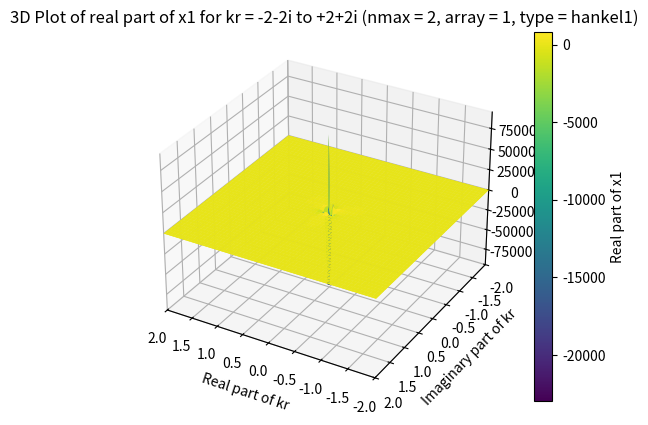

Generate this figure with matplotlib:
import numpy as np
import matplotlib.pyplot as plt


def MSTA1(z, mp):
    a0 = abs(z)
    n0 = int(1.1 * a0) + 1
    f0 = envj(n0, a0) - mp
    n1 = n0 + 5
    f1 = envj(n1, a0) - mp
    
    for _ in range(20):
        nn = n1 - (n1 - n0) / (1.0 - f0 / f1)
        nn = int(nn)
        f = envj(nn, a0) - mp
        
        if abs(nn - n1) < 1:
            break
        
        n0 = n1
        f0 = f1
        n1 = nn
        f1 = f
    
    return nn

def MSTA2(z, n, mp):
    a0 = abs(z)
    hmp = 0.5 * mp
    ejn = envj(n, a0)
    
    if ejn <= hmp:
        obj = mp
        n0 = int(1.1 * a0)
    else:
        obj = hmp + ejn
        n0 = n
    
    f0 = envj(n0, a0) - obj
    n1 = n0 + 5
    f1 = envj(n1, a0) - obj
    
    for _ in range(20):
        nn = n1 - (n1 - n0) / (1.0 - f0 / f1)
        nn = int(nn)
        f = envj(nn, a0) - obj
        
        if abs(nn - n1) < 1:
            break
        
        n0 = n1
        f0 = f1
        n1 = nn
        f1 = f
    
    return nn + 10

def envj(n, z):
    n = max(1, abs(n))
    result = 0.5 * np.log10(6.28 * n) - n * np.log10(1.36 * z / n)
    return result

def sbesselc(z, n):
    a0 = abs(z)
    nm = n
    
    # If circle checked. Treat z = 0 as a special case
    if a0 < 1e-60:
        csj    = np.zeros(n + 1, dtype=complex)
        csy    = np.full(n + 1, -1e300, dtype=complex)
        csy[0] = 1.0 + 0.0j
        return csj, csy
    
    # checked. 
    csj    = np.zeros(n + 1, dtype=complex)
    csj[0] = np.sin(z) / z
    csj[1] = (csj[0] - np.cos(z)) / z
    
    if n >= 2: # Backward recurrence
        csa = csj[0]
        csb = csj[1]
        m   = MSTA1(a0, 200) 

        if m < n:
            nm = m
        else: 
            m = MSTA2(a0, n, 15)
        
        cf0 = 0.0 
        cf1 = 1.0 - 100
        
        for k in range(m, -1, -1):
            cf = (2.0 * k + 3.0) * cf1 / z - cf0
            
            if k <= nm:
                csj[k] = cf
            
            cf0 = cf1
            cf1 = cf
        
        if abs(csa) > abs(csb):
            cs = csa / cf
        else:
            cs = csb / cf0
        
        for k in range(min(nm, n) + 1):
            csj[k] = cs * csj[k]
    
    csy = np.full(n + 1, 1e200, dtype=complex)
    csy[0] = -np.cos(z) / z #y0(z) by (8.1.11)
    csy[1] = (csy[0] - np.sin(z)) / z #y1(z) by (8.1.12)
    
    for k in range(2, min(nm, n) + 1): # calculate yn(z) by W as n >= 2
        
        if abs(csj[k - 1]) > abs(csj[k - 2]): # GT. or GE.?
            csy[k] = (csj[k] * csy[k - 1] - 1.0 / z ** 2) / csj[k - 1]
        else:
            csy[k] = (csj[k] * csy[k - 2] - (2.0 * k - 1.0) / z ** 3) / csj[k - 2]
    
    return csj, csy

def rcbesselc(z, n):
    rcj  = np.zeros(n + 1, dtype=complex)
    rcy  = np.zeros(n + 1, dtype=complex)
    drcj = np.zeros(n + 1, dtype=complex)
    drcy = np.zeros(n + 1, dtype=complex)
    NM   = n
    
    if abs(z) < 1e-60: # Treat z = 0 as a special case
        print('ricatti-bessel function precision down')
        drcj[0] = 1.0 # zeroth order
        rcy     = -1.0e300 * np.ones(n + 1)
        drcy    = 1.0e300 * np.ones(n + 1)
        rcy[0]  = -1.0
        drcy[0] = 0.0
    else:
        rcj[0] = np.sin(z)  # zeroth order
        rcy[0] = -np.cos(z)
        rcj[1] = rcj[0] / z - np.cos(z)  # first order
        rcy[1] = rcy[0] / z - np.sin(z)
        rcj0   = rcj[0]
        rcj1   = rcj[1]
        RF0    = rcy[0]
        RF1    = rcy[1]
        
        for Ky in range(3, n + 2):
            RF2 = (2.0 * (Ky - 1) - 1.0) * RF1 / z - RF0
            
            if abs(RF2) > 1.0e300:
                continue
            
            rcy[Ky - 1] = RF2
            RF0 = RF1
            RF1 = RF2
            NMy = Ky - 1
        
        
            drcy[0] = np.sin(z)
            drcy[1] = -rcy[1] / z + rcy[0]
            
            for Ky in range(3, NMy + 2):
                drcy[Ky - 1] = -(Ky - 1) * rcy[Ky - 1] / z + rcy[Ky - 2]
            
            if n >= 2:
                M = MSTA1(z, 200)
                
                if M < n:
                    NM = M
                else:
                    M = MSTA2(z, n, 15)
                
                F0 = 0.0
                F1 = 1.0e-100
                
                for K in range(M + 1, 0, -1):
                    F = (2.0 * (K - 1) + 3.0) * F1 / z - F0
                    
                    if K <= NM + 1:
                        rcj[K - 1] = F
                    
                    F0 = F1
                    F1 = F
                
                if abs(rcj0) > abs(rcj1):
                    CS = rcj0 / F
                else:
                    CS = rcj1 / F0
                
                for K in range(1, NM + 2):
                    rcj[K - 1] = CS * rcj[K - 1]
            
            drcj[0] = np.cos(z)
            drcj[1] = -rcj[1] / z + rcj0
            
            for K in range(3, NM + 2):
                drcj[K - 1] = -(K - 1) * rcj[K - 1] / z + rcj[K - 2]
    
    return rcj, rcy, drcj, drcy


def SphBessel(kr, nmax, array, type):
    Rad = {}

    if type == 'bessel':
        if kr == 0:
            z1 = np.zeros(nmax, dtype=complex)
            Z = np.zeros(nmax, dtype=complex)
            dZ = np.zeros(nmax, dtype=complex)
            raddZ = np.zeros(nmax, dtype=complex)
            raddZ[0] = 2/3
            if array == 0:
                z1 = z1[nmax]
                Z = Z[nmax]
                dZ = dZ[nmax]
                raddZ = raddZ[nmax]
        else:
            csj, _ = sbesselc(kr, nmax)
            if array == 1:
                z1 = csj[1:nmax+1]
            else:
                z1 = csj[nmax]
                
            rcj, _, drcj, _ = rcbesselc(kr, nmax)
            
            if array == 0:
                Z = rcj[nmax]
                dZ = drcj[nmax]
                raddZ = dZ / kr
            else:
                rcj = rcj[1:]
                drcj = drcj[1:]
                Z = rcj
                dZ = drcj
                raddZ = dZ / kr
        
        Rad['j1'] = z1
        Rad['psi'] = Z
        Rad['dpsi'] = dZ
        Rad['raddpsi'] = raddZ
    
    elif type == 'hankel1':
        if kr == 0:
            if nmax == 0:
                z1 = 1 - 1j * 1e300
                Z = -1j
                dZ = 1
            else:
                z1 = complex(0, -1e300)
                Z = complex(0, -1e300)
                dZ = 1j * 1e300
                raddZ = 0
        else:
            csj, csy = sbesselc(kr, nmax)
            
            if len(csj) < (nmax + 1) or len(csy) < (nmax + 1):
                raise ValueError('Please decrease the expansion order "n".')
            
            if array == 1:
                z1 = csj[1:nmax+1] + 1j * csy[1:nmax+1]
            else:
                z1 = csj[nmax] + 1j * csy[nmax]
            
            rcj, rcy, drcj, drcy = rcbesselc(kr, nmax)
            
            if array == 0:
                Z = rcj[nmax] + 1j * rcy[nmax]
                dZ = drcj[nmax] + 1j * drcy[nmax]
                raddZ = dZ / kr
            else:
                rcj = rcj[1:]
                rcy = rcy[1:]
                drcj = drcj[1:]
                drcy = drcy[1:]
                Z = rcj + 1j * rcy
                dZ = drcj + 1j * drcy
                raddZ = dZ / kr
                
        
        Rad['h1'] = z1
        Rad['xi'] = Z
        Rad['dxi'] = dZ
        Rad['raddxi'] = raddZ
        

    return Rad

import numpy as np
import matplotlib.pyplot as plt

# Define the range for kr (real and imaginary parts)
kr_real_parts = np.linspace(-2, 2, 100)
kr_imaginary_parts = np.linspace(-2, 2, 100)
kr_real_mesh, kr_imag_mesh = np.meshgrid(kr_real_parts, kr_imaginary_parts)
kr_values = kr_real_mesh + 1j * kr_imag_mesh

# Initialize an array to store x1 values
x1_values = np.zeros_like(kr_values, dtype=complex)

# Calculate x1 for kr = -2-2i to +2+2i and nmax = 2, array = 1, type = 'hankel1'
nmax = 2
array = 1
type = 'hankel1'

for i in range(np.size(kr_values)):
    kr = kr_values.flat[i]
    result = SphBessel(kr, nmax, array, type)
    x1_values.flat[i] = result['h1'][nmax-1]  # Extract x1

# Reshape the results to match the grid
x1_values = x1_values.reshape(kr_real_mesh.shape)

# Create a 3D plot for x1
fig = plt.figure()
ax = fig.add_subplot(111, projection='3d')
ax.plot_surface(kr_real_mesh, kr_imag_mesh, np.real(x1_values), cmap='viridis')
ax.set_xlabel('Real part of kr')
ax.set_ylabel('Imaginary part of kr')
ax.set_zlabel('Real part of x1')
ax.set_title('3D Plot of real part of x1 for kr = -2-2i to +2+2i (nmax = 2, array = 1, type = ''hankel1'')')
plt.xlim(2, -2)
plt.ylim(2, -2)
# Add a colorbar
cbar = plt.colorbar(ax.plot_surface(kr_real_mesh, kr_imag_mesh, np.real(x1_values), cmap='viridis'), ax=ax)
cbar.set_label('Real part of x1')

plt.show()
